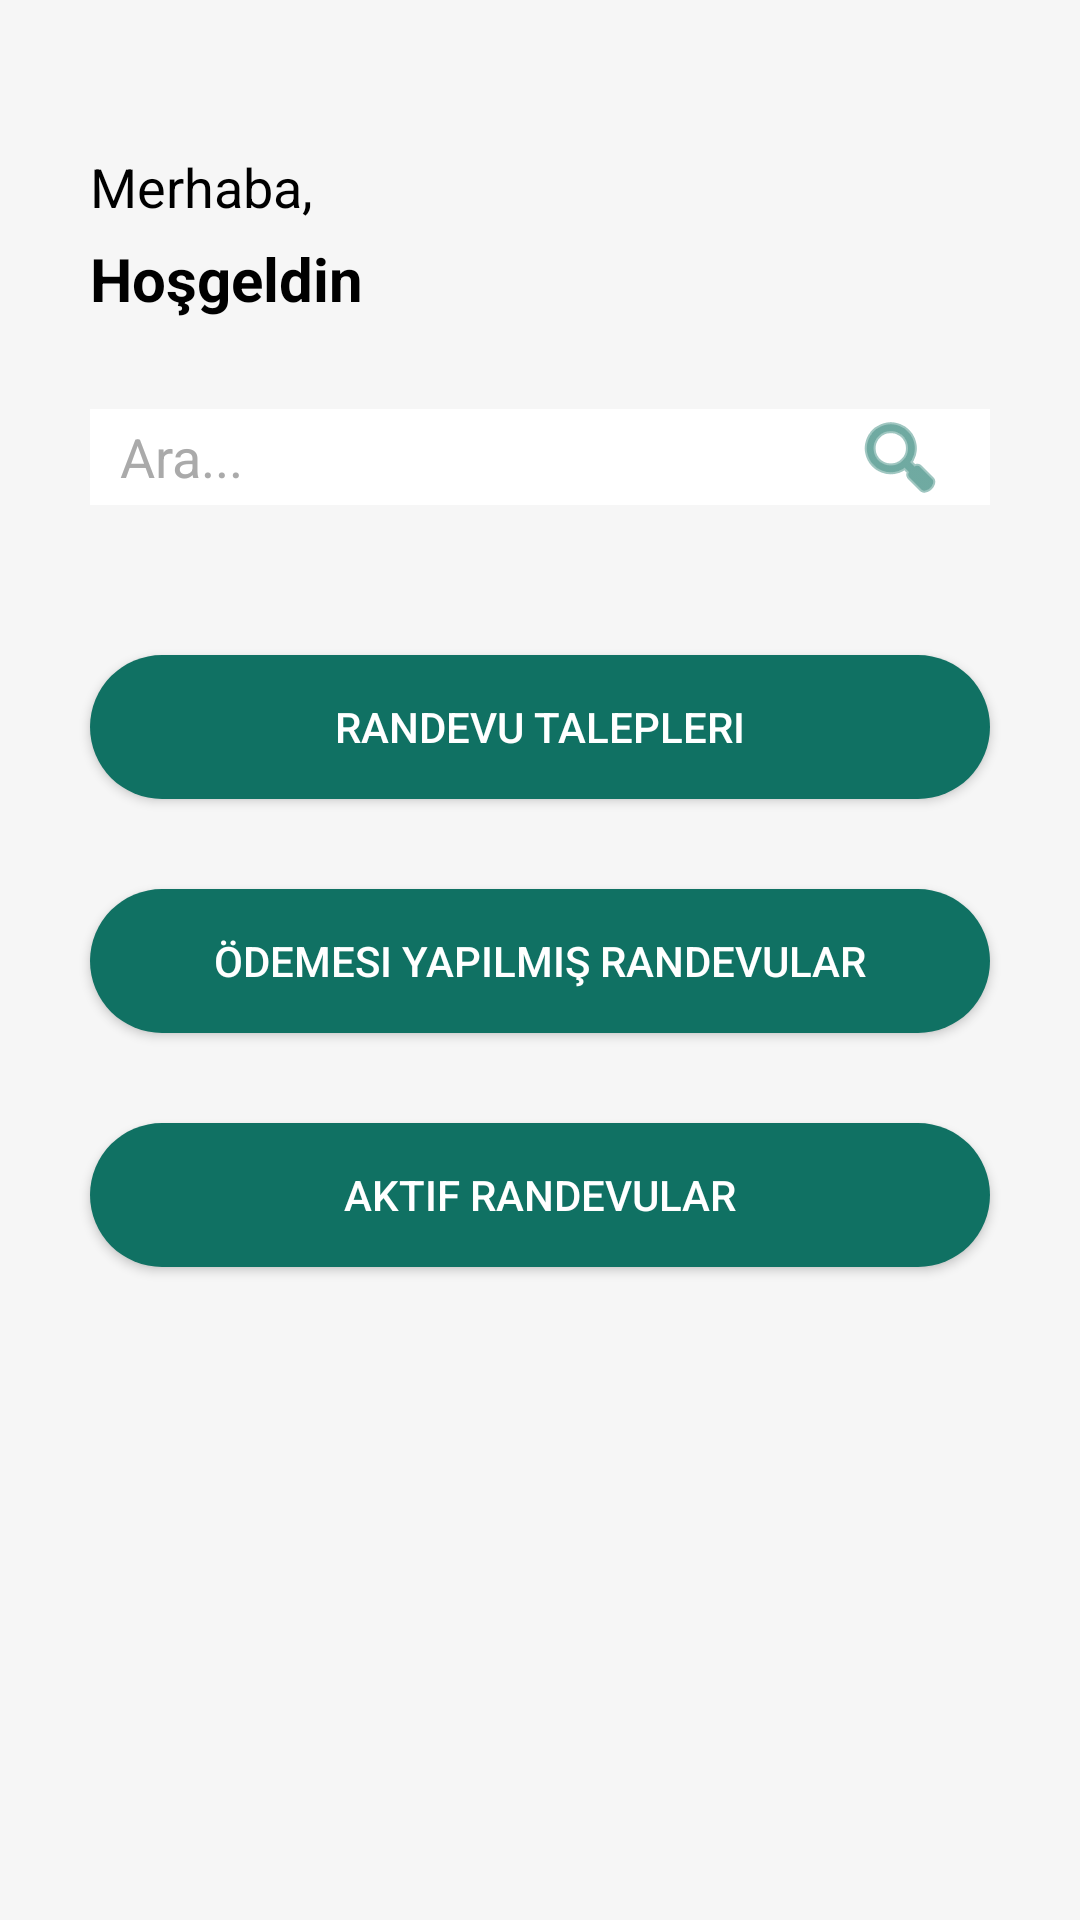

Android layout source for this screen:
<!-- AndroidManifest.xml: application theme Theme.Reservation_system -->
<!-- res/layout/hizmet_veren_home_page_layout.xml -->
<?xml version="1.0" encoding="utf-8"?>
<layout xmlns:android="http://schemas.android.com/apk/res/android"
    xmlns:app="http://schemas.android.com/apk/res-auto">
<androidx.constraintlayout.widget.ConstraintLayout
    android:layout_width="match_parent"
    android:layout_height="match_parent"
    android:background="@color/app_background"
    >
    <TextView
        android:id="@+id/hi_text"
        android:layout_width="wrap_content"
        android:layout_height="wrap_content"
        android:layout_marginTop="50dp"
        android:layout_marginLeft="30dp"
        app:layout_constraintTop_toTopOf="parent"
        app:layout_constraintStart_toStartOf="parent"
        android:text="@string/hi_text"
        android:textSize="18sp"
        android:textColor="@color/black"
        />
    <TextView
        android:id="@+id/user_name_text"
        android:layout_width="wrap_content"
        android:layout_height="wrap_content"
        android:layout_marginLeft="2dp"
        android:layout_marginTop="50dp"
        app:layout_constraintTop_toTopOf="parent"
        app:layout_constraintStart_toEndOf="@id/hi_text"
        android:textSize="18sp"
        android:textColor="@color/black"
        />
    <TextView
        android:id="@+id/hosgeldin_text"
        android:layout_width="wrap_content"
        android:layout_height="wrap_content"
        android:text="@string/hos_geldin"
        android:layout_marginTop="5dp"
        android:layout_marginLeft="30dp"
        app:layout_constraintTop_toBottomOf="@id/hi_text"
        app:layout_constraintStart_toStartOf="parent"
        android:textSize="20sp"
        android:textStyle="bold"
        android:textColor="@color/black"
        />
    <LinearLayout
        android:id="@+id/search_layout"
        android:layout_width="match_parent"
        android:layout_height="wrap_content"
        app:layout_constraintTop_toBottomOf="@id/hosgeldin_text"
        app:layout_constraintStart_toStartOf="parent"
        app:layout_constraintEnd_toEndOf="parent"
        android:layout_marginTop="30dp"
        android:layout_marginLeft="30dp"
        android:layout_marginRight="30dp"
        android:orientation="horizontal"
        >
        <FrameLayout
            android:id="@+id/search_frame_id"
            android:layout_width="0dp"
            android:layout_height="match_parent"
            android:layout_weight="4"
            android:background="@color/white"
            >
            <EditText
                android:id="@+id/search_name"
                android:layout_width="fill_parent"
                android:layout_height="wrap_content"
                android:layout_gravity="center"
                android:layout_marginLeft="10dp"
                android:layout_marginRight="10dp"
                android:background="@android:color/transparent"
                android:hint="@string/search"
                android:textColor="@color/black"
                android:textColorHint="@android:color/darker_gray" />
        </FrameLayout>
        <ImageButton
            android:id="@+id/search_image"
            android:layout_width="0dp"
            android:layout_weight="1"
            android:layout_height="match_parent"
            android:background="@color/white"
            android:tint="@color/app_green"
            android:src="@android:drawable/ic_menu_search"/>
    </LinearLayout>

    <Button
        android:id="@+id/randevu_talepleri"
        android:layout_width="match_parent"
        android:layout_height="wrap_content"
        android:text="@string/randevu_talepleri"
        android:layout_marginTop="50dp"
        android:layout_marginRight="30dp"
        android:layout_marginLeft="30dp"
        android:textColor="@color/white"
        app:layout_constraintStart_toStartOf="parent"
        app:layout_constraintEnd_toEndOf="parent"
        app:layout_constraintTop_toBottomOf="@id/search_layout"
        android:background="@drawable/round_corner"
        />
    <Button
        android:id="@+id/odemesi_yapilmis_randevular"
        android:layout_width="match_parent"
        android:layout_height="wrap_content"
        android:text="@string/odemesi_yapilmis_randevular"
        android:layout_margin="30dp"
        android:textColor="@color/white"
        app:layout_constraintStart_toStartOf="parent"
        app:layout_constraintEnd_toEndOf="parent"
        app:layout_constraintTop_toBottomOf="@id/randevu_talepleri"
        android:background="@drawable/round_corner"
        />
    <Button
        android:id="@+id/aktif_randevular"
        android:layout_width="match_parent"
        android:layout_height="wrap_content"
        android:text="@string/aktif_randevular"
        android:layout_margin="30dp"
        android:textColor="@color/white"
        app:layout_constraintStart_toStartOf="parent"
        app:layout_constraintEnd_toEndOf="parent"
        app:layout_constraintTop_toBottomOf="@id/odemesi_yapilmis_randevular"
        android:background="@drawable/round_corner"
        />



</androidx.constraintlayout.widget.ConstraintLayout>
</layout>
<!-- resources referenced by this layout -->
<resources>
  <color name="app_background">#F6F6F6</color>
  <color name="app_green">#107163</color>
  <color name="black">#FF000000</color>
  <color name="white">#FFFFFFFF</color>
  <!-- drawable round_corner (drawable) -->
  <?xml version="1.0" encoding="utf-8"?>
  <shape xmlns:android="http://schemas.android.com/apk/res/android">
      <solid
          android:color="@color/app_green"/>
      <corners
          android:radius="30dp" />
      <padding
          android:left="10dp"
          android:top="10dp"
          android:right="10dp"
          android:bottom="10dp" />
  </shape>
  <string name="aktif_randevular">Aktif Randevular</string>
  <string name="hi_text">Merhaba,</string>
  <string name="hos_geldin">Hoşgeldin</string>
  <string name="odemesi_yapilmis_randevular">Ödemesi Yapılmış Randevular</string>
  <string name="randevu_talepleri">Randevu Talepleri</string>
  <string name="search">Ara...</string>
  <style name="Theme.Reservation_system" parent="Theme.AppCompat.Light.NoActionBar">
          
          <item name="colorPrimary">@color/purple_500</item>
          <item name="colorPrimaryVariant">@color/purple_700</item>
          <item name="colorOnPrimary">@color/white</item>
          
          <item name="colorSecondary">@color/teal_200</item>
          <item name="colorSecondaryVariant">@color/teal_700</item>
          <item name="colorOnSecondary">@color/black</item>
          
          <item name="android:statusBarColor" tools:targetApi="l">?attr/colorPrimaryVariant</item>
          
          <item name="colorControlNormal">@color/purple_500</item>
          <item name="colorControlActivated">@color/app_green</item>
      </style>
  <color name="purple_500">#FF6200EE</color>
  <color name="purple_700">#FF3700B3</color>
  <color name="teal_200">#FF03DAC5</color>
  <color name="teal_700">#FF018786</color>
</resources>
